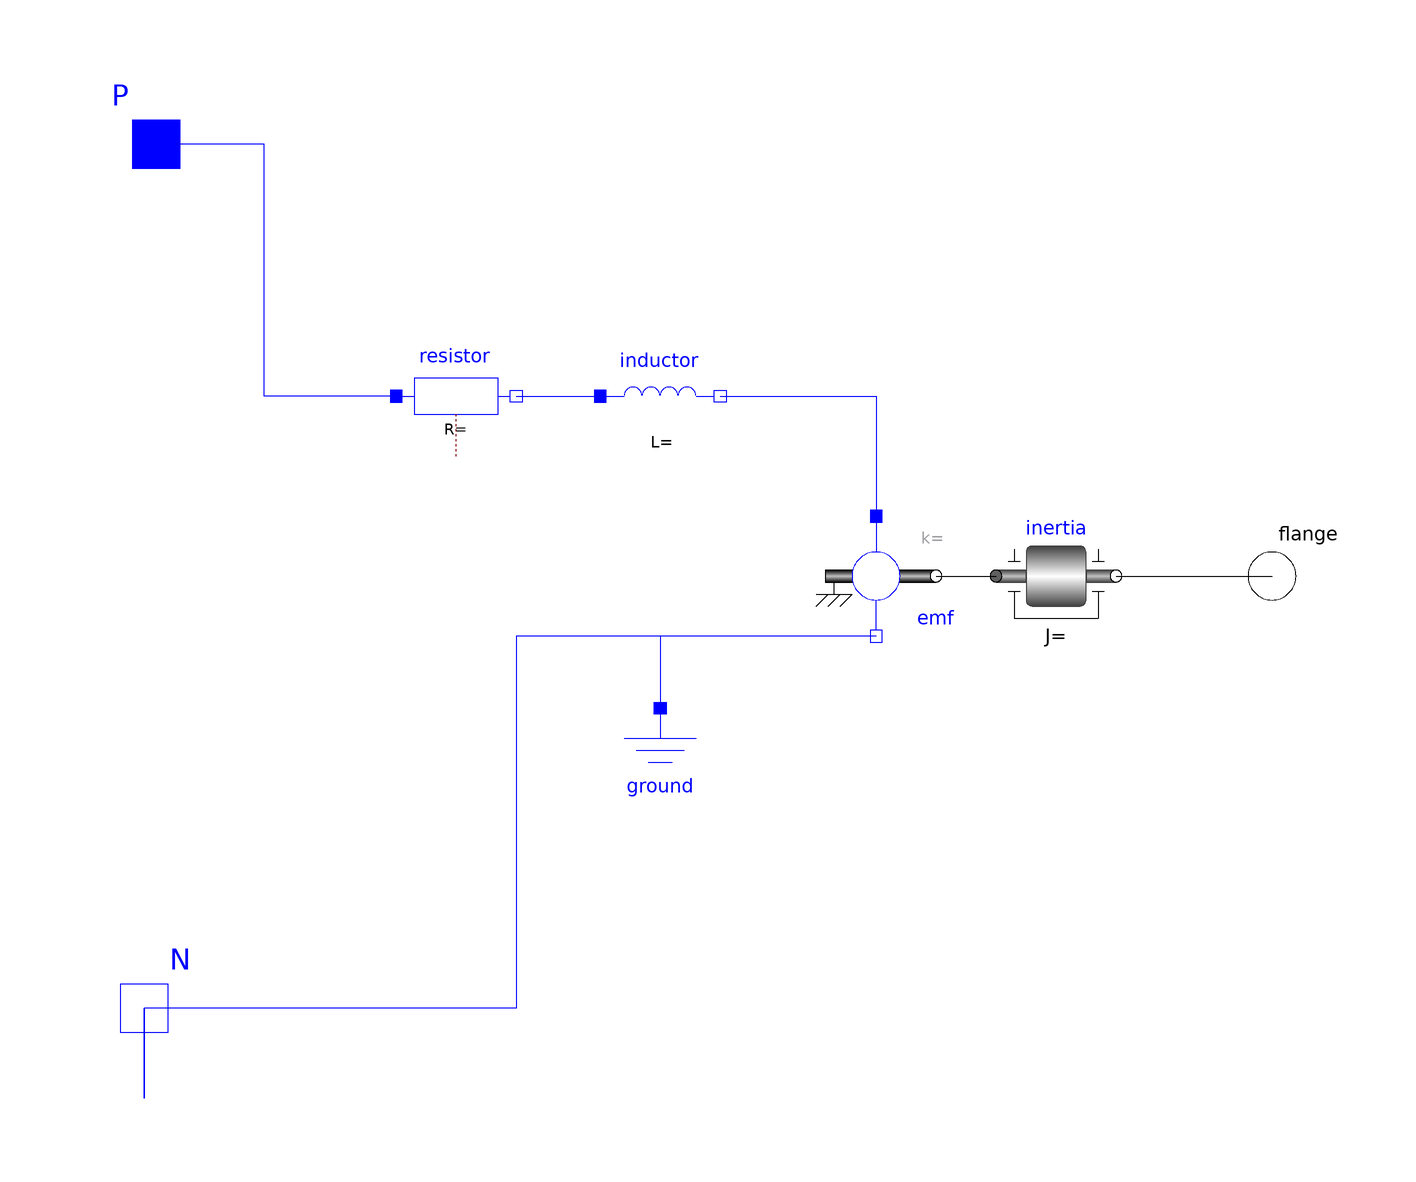

The component connection diagram of the Modelica model below, drawn from its own Placement and Line annotations.

model DCMachine
        parameter Modelica.SIunits.Resistance R=0.5
                                                   "Resistance of Armature";
        Modelica.Electrical.Analog.Basic.Ground ground
          annotation (Placement(transformation(extent={{-26,-32},{-6,-12}})));
        Modelica.Electrical.Analog.Basic.Resistor resistor
          annotation (Placement(transformation(extent={{-60,30},{-40,50}})));
        Modelica.Electrical.Analog.Basic.Inductor inductor
          annotation (Placement(transformation(extent={{-26,30},{-6,50}})));
        Modelica.Electrical.Analog.Basic.EMF emf
          annotation (Placement(transformation(extent={{10,0},{30,20}})));
        Modelica.Mechanics.Rotational.Components.Inertia inertia
          annotation (Placement(transformation(extent={{40,0},{60,20}})));
        Modelica.Mechanics.Rotational.Interfaces.Flange_b flange
          "Flange of right shaft"
          annotation (Placement(transformation(extent={{76,0},{96,20}})));
        Modelica.Electrical.Analog.Interfaces.PositivePin P "Positive electrical pin"
          annotation (Placement(transformation(extent={{-110,72},{-90,92}})));
        Modelica.Electrical.Analog.Interfaces.NegativePin N "Negative electrical pin"
          annotation (Placement(transformation(extent={{-112,-72},{-92,-52}}),
              iconTransformation(extent={{-112,-72},{-92,-52}})));
      equation
        connect(emf.flange, inertia.flange_a)
          annotation (Line(points={{30,10},{40,10}}, color={0,0,0}));
        connect(inertia.flange_b, flange)
          annotation (Line(points={{60,10},{86,10}}, color={0,0,0}));
        connect(resistor.n, inductor.p)
          annotation (Line(points={{-40,40},{-26,40}}, color={0,0,255}));
        connect(inductor.n, emf.p)
          annotation (Line(points={{-6,40},{20,40},{20,20}}, color={0,0,255}));
        connect(resistor.p, P) annotation (Line(points={{-60,40},{-82,40},{-82,82},{-100,
                82}}, color={0,0,255}));
        connect(emf.n, N) annotation (Line(points={{20,0},{-40,0},{-40,-62},{-102,-62}},
              color={0,0,255}));
        connect(emf.n, ground.p)
          annotation (Line(points={{20,0},{-16,0},{-16,-12}}, color={0,0,255}));
        connect(N, N) annotation (Line(points={{-102,-62},{-102,-77},{-102,-77},{-102,
                -62}}, color={0,0,255}));
        annotation (Icon(coordinateSystem(preserveAspectRatio=false), graphics={
                Bitmap(extent={{92,-44},{-92,74}}, fileName="modelica://Hydro_Power_My_Work/../FM3217/Resources/Images/dc-motor.jpg")}),
                                                                       Diagram(
              coordinateSystem(preserveAspectRatio=false)),
          Documentation(info="<html>
<p><img src=\"modelica://Hydro_Power_My_Work/../FM3217/Resources/Images/dc-motor.jpg\"/></p>
<h4>This is a simple DC Machine&apos;s Image from Professor.</h4>
</html>"));
      end DCMachine;